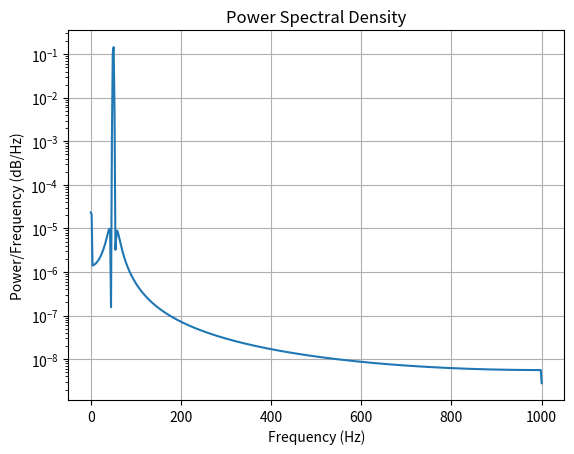
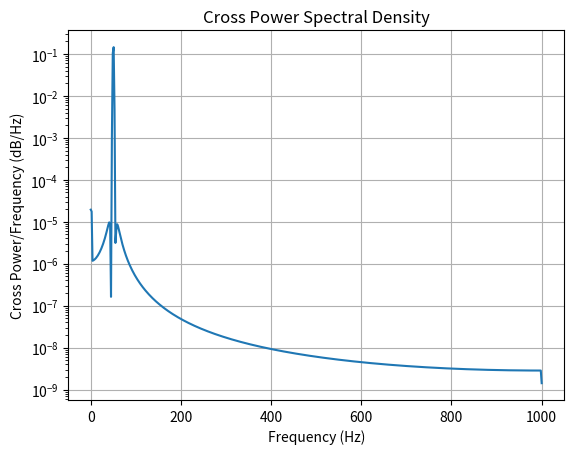
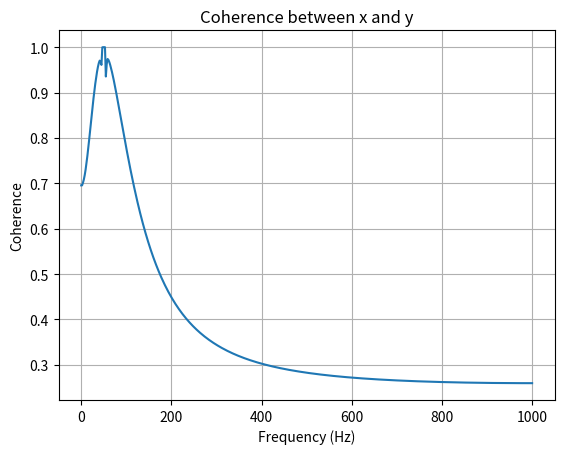

These figures' Python source, in order:
import numpy as np
import matplotlib.pyplot as plt
from scipy.signal import welch, csd, coherence

# Define the signals and sampling frequency
# Example: Two sample sine waves with noise
fs = 2000  # Sampling frequency in Hz
t = np.linspace(0, 1, fs, endpoint=False)  # Time array for 1 second

# Define two signals with a common component and some noise
f_signal = 50  # Common signal frequency in Hz
x = np.sin(2 * np.pi * f_signal * t) # + 0.5 * np.random.normal(size=t.shape)  # Signal 1
y = np.sin(2 * np.pi * f_signal * t + np.pi/4) # + 0.5 * np.random.normal(size=t.shape)  # Signal 2 with a phase shift

# Parameters for the cross-PSD calculation
window = 'hamming'  # Window function (e.g., Hamming window)
nperseg = 1024  # Length of each segment
noverlap = 512  # Number of overlapping samples
nfft = 1024  # Number of FFT points

# Calculate the PSD using the Welch method
f, pxx = welch(x, fs, window=window, nperseg=nperseg, noverlap=noverlap, nfft=nfft)
_, pyy = welch(y, fs, window=window, nperseg=nperseg, noverlap=noverlap, nfft=nfft)

# Plot the PSD
plt.figure()
plt.semilogy(f, pxx)  # Use semilogarithmic scale for better visualization
plt.xlabel('Frequency (Hz)')
plt.ylabel('Power/Frequency (dB/Hz)')
plt.title('Power Spectral Density')
plt.grid(True)
plt.show()

# Calculate the cross-PSD using the Welch method
f, Pxy = csd(x, y, fs, window=window, nperseg=nperseg, noverlap=noverlap, nfft=nfft)

# Plot the cross-PSD
plt.figure()
plt.semilogy(f, np.abs(Pxy))  # Use semilogarithmic scale for better visualization
plt.xlabel('Frequency (Hz)')
plt.ylabel('Cross Power/Frequency (dB/Hz)')
plt.title('Cross Power Spectral Density')
plt.grid(True)
plt.show()

# Calculate the coherence
Cxy = coherence(x, y, fs, window=window, nperseg=nperseg, noverlap=noverlap, nfft=nfft)[1]

# Plot the coherence
plt.figure()
plt.plot(f, Cxy)
plt.xlabel('Frequency (Hz)')
plt.ylabel('Coherence')
plt.title('Coherence between x and y')
plt.grid(True)
plt.show()
